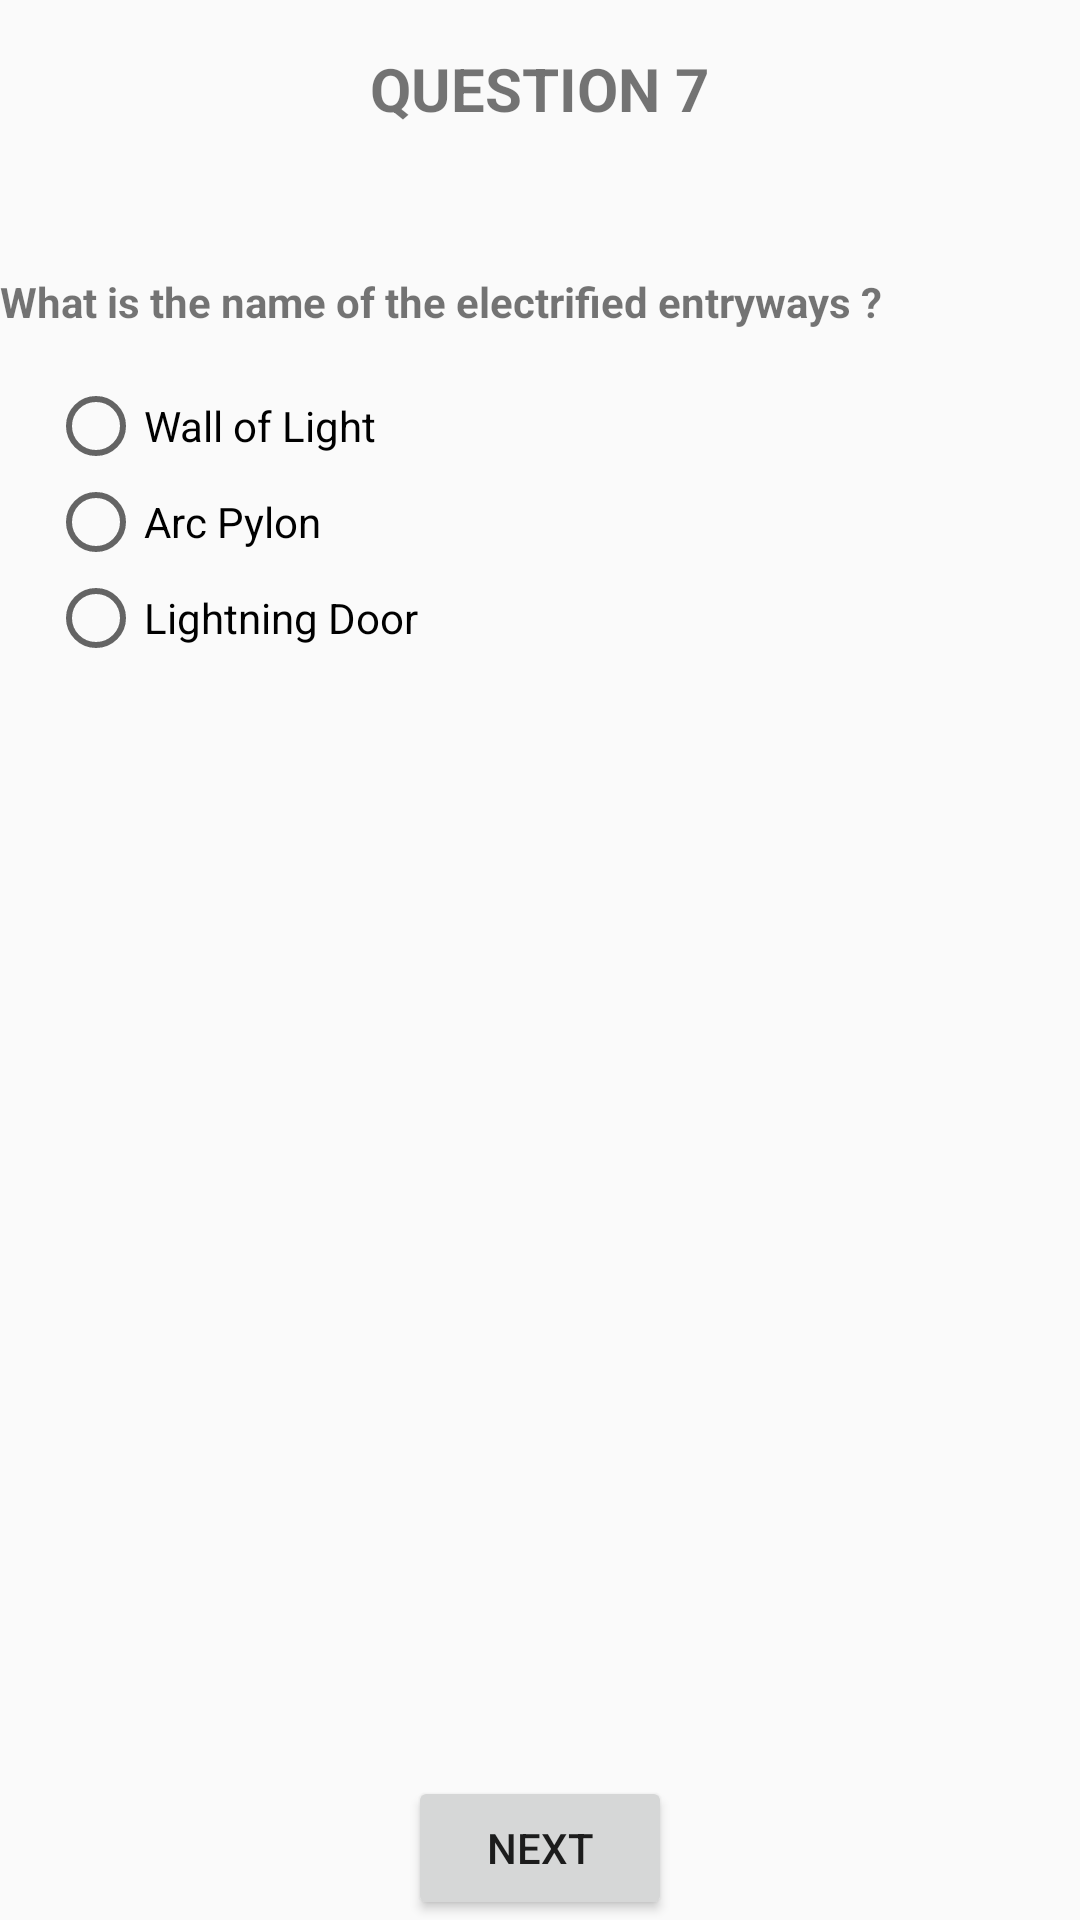

The Android layout XML behind this screen, and the referenced resources:
<!-- AndroidManifest.xml: application theme AppTheme -->
<!-- res/layout/question7.xml -->
<?xml version="1.0" encoding="utf-8"?>
<RelativeLayout xmlns:android="http://schemas.android.com/apk/res/android"
                style="@style/QuestionBaseLayout">

    <TextView
        android:id="@+id/question_title"
        style="@style/QuestionTitle"
        android:text="@string/title_question_7"/>

    <TextView
        android:id="@+id/question_text"
        style="@style/Question"
        android:text="@string/question_7"/>

    <RadioGroup
        style="@style/AnswersLayout">

        <RadioButton
            android:id="@+id/rightAnswer"
            style="@style/RadioAnswer"
            android:text="@string/answer_7_1"/>

        <RadioButton
            android:id="@+id/answer1"
            style="@style/RadioAnswer"
            android:text="@string/answer_7_2"/>

        <RadioButton
            android:id="@+id/answer2"
            style="@style/RadioAnswer"
            android:text="@string/answer_7_3"/>

    </RadioGroup>

    <Button
        style="@style/NextButton"
        android:text="@string/next"
        android:onClick="nextView"/>

</RelativeLayout>
<!-- resources referenced by this layout -->
<resources>
  <string name="answer_7_1">Wall of Light</string>
  <string name="answer_7_2">Arc Pylon</string>
  <string name="answer_7_3">Lightning Door</string>
  <string name="next">next</string>
  <string name="question_7">What is the name of the electrified entryways ?</string>
  <string name="title_question_7" translatable="false">question 7</string>
  <style name="AnswersLayout">
          <item name="android:layout_width">match_parent</item>
          <item name="android:layout_height">wrap_content</item>
          <item name="android:orientation">vertical</item>
          <item name="android:layout_below">@+id/question_text</item>
      </style>
  <style name="NextButton">
          <item name="android:layout_width">wrap_content</item>
          <item name="android:layout_height">wrap_content</item>
          <item name="android:layout_alignParentBottom">true</item>
          <item name="android:layout_centerHorizontal">true</item>
      </style>
  <style name="Question">
          <item name="android:layout_width">wrap_content</item>
          <item name="android:layout_height">wrap_content</item>
          <item name="android:layout_below">@+id/question_title</item>
          <item name="android:layout_marginBottom">@dimen/activity_margin</item>
          <item name="android:textSize">@dimen/body_text_size</item>
          <item name="android:textStyle">bold</item>
      </style>
  <style name="QuestionBaseLayout">
          <item name="android:layout_width">match_parent</item>
          <item name="android:layout_height">match_parent</item>
          <item name="android:layout_margin">@dimen/activity_margin</item>
      </style>
  <style name="QuestionTitle">
          <item name="android:layout_width">wrap_content</item>
          <item name="android:layout_height">wrap_content</item>
          <item name="android:layout_alignParentTop">true</item>
          <item name="android:layout_centerHorizontal">true</item>
          <item name="android:textAllCaps">true</item>
          <item name="android:layout_marginBottom">@dimen/margin_bottom_question_title</item>
          <item name="android:layout_marginTop">@dimen/activity_margin</item>
          <item name="android:textSize">@dimen/question_title_size</item>
          <item name="android:textStyle">bold</item>
      </style>
  <style name="RadioAnswer">
          <item name="android:layout_width">wrap_content</item>
          <item name="android:layout_height">wrap_content</item>
          <item name="android:layout_marginLeft">@dimen/activity_margin</item>
          <item name="android:textSize">@dimen/body_text_size</item>
          <item name="android:textStyle">normal</item>
      </style>
  <style name="AppTheme" parent="Theme.AppCompat.Light.DarkActionBar">
          
          <item name="colorPrimary">@color/colorPrimary</item>
          <item name="colorPrimaryDark">@color/colorPrimaryDark</item>
          <item name="colorAccent">@color/colorAccent</item>
      </style>
  <dimen name="activity_margin">16dp</dimen>
  <dimen name="body_text_size">14sp</dimen>
  <dimen name="margin_bottom_question_title">48dp</dimen>
  <dimen name="question_title_size">20sp</dimen>
  <!-- not gathered from this repository: default colours our renderer supplied (Android Studio template values) -->
  <color name="colorPrimary">#FF6200EE</color>
  <color name="colorPrimaryDark">#FF3700B3</color>
  <color name="colorAccent">#FF03DAC5</color>
</resources>
